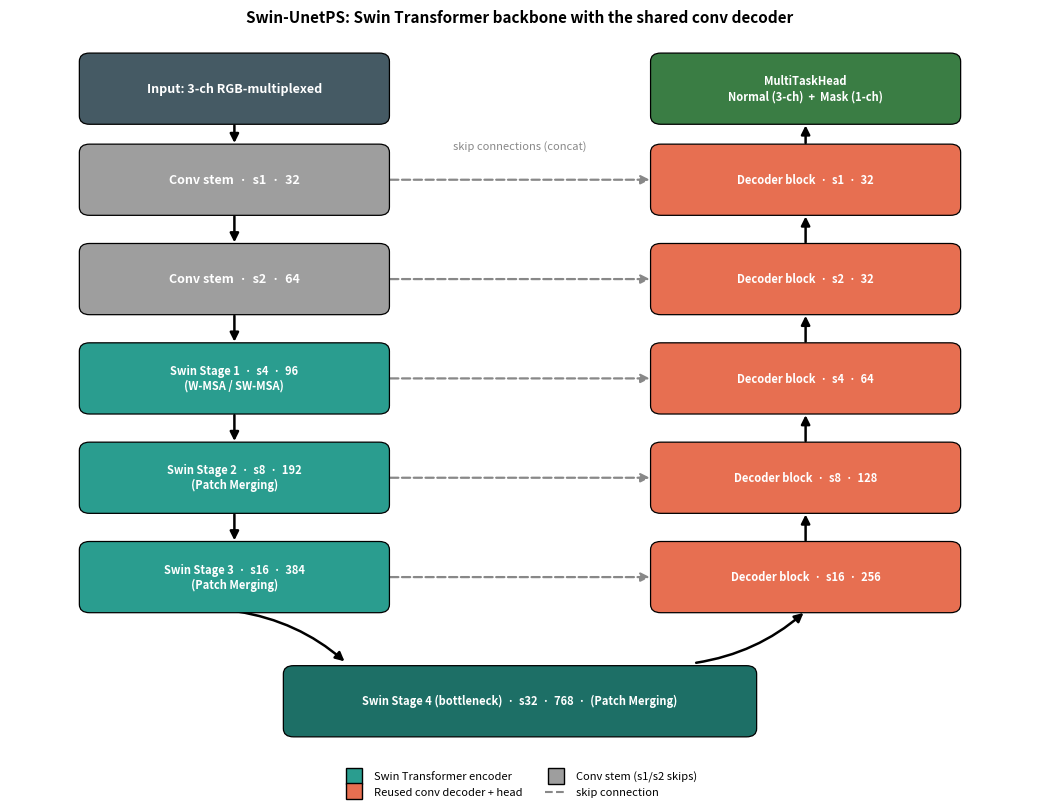

This figure's Python source:
"""Block diagram of the Swin-UnetPS architecture (Swin encoder + reused conv decoder)."""
import matplotlib
matplotlib.use("Agg")
import matplotlib.pyplot as plt
from matplotlib.patches import FancyBboxPatch, FancyArrowPatch

C_IO    = "#455a64"   # input / output
C_STEM  = "#9e9e9e"   # conv stem
C_SWIN  = "#2a9d8f"   # swin encoder stages
C_BN    = "#1d6f66"   # bottleneck
C_DEC   = "#e76f51"   # decoder blocks
C_HEAD  = "#3a7d44"   # multitask head
C_SKIP  = "#888888"   # skip connections

fig, ax = plt.subplots(figsize=(10.5, 8.2))
ax.set_xlim(0, 10); ax.set_ylim(1.0, 10.2); ax.axis("off")

W, H = 3.0, 0.82
xL, xR = 2.2, 7.8          # encoder / decoder column centres


def box(x, y, text, color, w=W, h=H, tcol="white", fs=9):
    ax.add_patch(FancyBboxPatch((x - w / 2, y - h / 2), w, h,
                 boxstyle="round,pad=0.02,rounding_size=0.10",
                 facecolor=color, edgecolor="black", linewidth=0.9, zorder=3))
    ax.text(x, y, text, ha="center", va="center", color=tcol, fontsize=fs, zorder=4, fontweight="bold")


def arrow(p0, p1, color="black", style="-|>", lw=1.8, dashed=False, rad=0.0):
    ax.add_patch(FancyArrowPatch(p0, p1, arrowstyle=style, mutation_scale=13, lw=lw,
                 color=color, zorder=2, linestyle="--" if dashed else "-",
                 connectionstyle=f"arc3,rad={rad}"))


# row y-positions keyed by stride
y_in, y1, y2, y4, y8, y16, y32 = 9.5, 8.4, 7.2, 6.0, 4.8, 3.6, 2.1

# ---- Encoder (left, downsampling) ----
box(xL, y_in, "Input: 3-ch RGB-multiplexed", C_IO)
box(xL, y1,  "Conv stem  ·  s1  ·  32", C_STEM)
box(xL, y2,  "Conv stem  ·  s2  ·  64", C_STEM)
box(xL, y4,  "Swin Stage 1  ·  s4  ·  96\n(W-MSA / SW-MSA)", C_SWIN, fs=8)
box(xL, y8,  "Swin Stage 2  ·  s8  ·  192\n(Patch Merging)", C_SWIN, fs=8)
box(xL, y16, "Swin Stage 3  ·  s16  ·  384\n(Patch Merging)", C_SWIN, fs=8)

# ---- Bottleneck (centre bottom) ----
box(5.0, y32, "Swin Stage 4 (bottleneck)  ·  s32  ·  768  ·  (Patch Merging)",
    C_BN, w=4.6, fs=8)

# ---- Decoder (right, upsampling) ----
box(xR, y16, "Decoder block  ·  s16  ·  256", C_DEC, fs=8)
box(xR, y8,  "Decoder block  ·  s8  ·  128", C_DEC, fs=8)
box(xR, y4,  "Decoder block  ·  s4  ·  64", C_DEC, fs=8)
box(xR, y2,  "Decoder block  ·  s2  ·  32", C_DEC, fs=8)
box(xR, y1,  "Decoder block  ·  s1  ·  32", C_DEC, fs=8)
box(xR, y_in, "MultiTaskHead\nNormal (3-ch)  +  Mask (1-ch)", C_HEAD, fs=8)

# ---- Encoder downward flow ----
for ya, yb in [(y_in, y1), (y1, y2), (y2, y4), (y4, y8), (y8, y16)]:
    arrow((xL, ya - H / 2), (xL, yb + H / 2), color="black")
arrow((xL, y16 - H / 2), (5.0 - 1.7, y32 + H / 2 + 0.05), color="black", rad=-0.15)  # S3 -> bottleneck

# ---- Decoder upward flow ----
arrow((5.0 + 1.7, y32 + H / 2 + 0.05), (xR, y16 - H / 2), color="black", rad=0.15)   # bottleneck -> up5
for ya, yb in [(y16, y8), (y8, y4), (y4, y2), (y2, y1), (y1, y_in)]:
    arrow((xR, ya + H / 2), (xR, yb - H / 2), color="black")

# ---- Skip connections (encoder -> decoder, same stride) ----
for y in [y1, y2, y4, y8, y16]:
    arrow((xL + W / 2, y), (xR - W / 2, y), color=C_SKIP, lw=1.6, dashed=True)
ax.text(5.0, y1 + 0.34, "skip connections (concat)", ha="center", va="bottom",
        fontsize=8, color=C_SKIP, style="italic")

# ---- legend ----
handles = [
    plt.Line2D([0], [0], marker="s", ls="", mfc=C_SWIN, mec="black", ms=11, label="Swin Transformer encoder"),
    plt.Line2D([0], [0], marker="s", ls="", mfc=C_DEC, mec="black", ms=11, label="Reused conv decoder + head"),
    plt.Line2D([0], [0], marker="s", ls="", mfc=C_STEM, mec="black", ms=11, label="Conv stem (s1/s2 skips)"),
    plt.Line2D([0], [0], ls="--", color=C_SKIP, label="skip connection"),
]
ax.legend(handles=handles, loc="lower center", bbox_to_anchor=(0.5, -0.02),
          ncol=2, fontsize=8, frameon=False)

ax.set_title("Swin-UnetPS: Swin Transformer backbone with the shared conv decoder",
             fontsize=11, fontweight="bold")
fig.tight_layout()
fig.savefig("swin_arch.png", dpi=160, bbox_inches="tight")
print("saved swin_arch.png")
